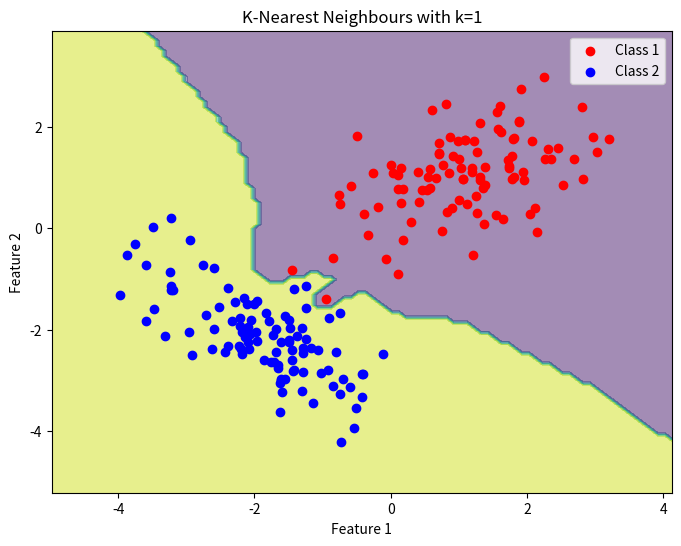

This chart was generated by the following Python code: (Note: this script raises an exception after producing the figure.)
import matplotlib.pyplot as plt
import numpy as np
from collections import Counter

PROTOTYPE = (0, 0)

def knn(X_train, y_train, X_test, k=3):
    predictions = []
    for test_point in X_test:
        # Compute distances from the test point to all training points
        distances = np.sqrt(np.sum((X_train - test_point) ** 2, axis=1))

        # Get indices of the k nearest neighbors
        k_indices = np.argsort(distances)[:k]

        # Get the labels of the k nearest neighbors
        k_nearest_labels = y_train[k_indices]

        # Predict the label by majority vote
        most_common = Counter(k_nearest_labels).most_common(1)
        predictions.append(most_common[0][0])

    return np.array(predictions)


def generate_data_and_plot_knn(k_values=[1, 3, 5]):
    num_samples = 100
    class_1_mean = np.array([1.0, 1.0])
    class_2_mean = np.array([-2.0, -2.0])
    class_1_cov = np.array([[0.8, 0.4], [0.4, 0.8]])
    class_2_cov = np.array([[0.8, -0.6], [-0.6, 0.8]])

    X_class_1 = np.random.multivariate_normal(class_1_mean, class_1_cov, num_samples)
    X_class_2 = np.random.multivariate_normal(class_2_mean, class_2_cov, num_samples)

    X_train = np.vstack((X_class_1, X_class_2))
    y_train = np.hstack((np.zeros(num_samples), np.ones(num_samples)))

    # Generate grid for plotting decision boundaries
    x_min, x_max = X_train[:, 0].min() - 1, X_train[:, 0].max() + 1
    y_min, y_max = X_train[:, 1].min() - 1, X_train[:, 1].max() + 1
    xx, yy = np.meshgrid(np.arange(x_min, x_max, 0.1), np.arange(y_min, y_max, 0.1))

    for k in k_values:
        Z = knn(X_train, y_train, np.c_[xx.ravel(), yy.ravel()], k=k)
        Z = Z.reshape(xx.shape)

        plt.figure(figsize=(8, 6))
        plt.contourf(xx, yy, Z, alpha=0.5)
        plt.scatter(X_class_1[:, 0], X_class_1[:, 1], color='red', label='Class 1')
        plt.scatter(X_class_2[:, 0], X_class_2[:, 1], color='blue', label='Class 2')
        plt.title(f'K-Nearest Neighbours with k={k}')
        plt.xlabel('Feature 1')
        plt.ylabel('Feature 2')
        plt.legend()
        plt.savefig(f'Plots/K-Nearest Neighbours with k={k}.png')
        plt.show()




# Example usage
# generate_data_and_plot_knn([1, 3, 5])

def trainPrototype(X_train,y_train):
    num_samples = 100
    class0protoype = np.array([0.0, 0.0])
    class1protoype = np.array([0.0, 0.0])
    for point, group in zip(X_train, y_train):
        if group == 1:
            class0protoype += np.array(point)
        else:
            class1protoype += np.array(point)
    global PROTOTYPE
    PROTOTYPE = (class0protoype/num_samples, class1protoype/num_samples)

def prototypePrediction(X_train, y_train, test):
    num_samples = 100
    global PROTOTYPE
    class0prototype = np.array(PROTOTYPE[0])
    class1prototype = np.array(PROTOTYPE[1])

    predictions = []
    for point in test:
        dist1 = np.sqrt(np.sum((point - class1prototype)**2))
        dist0 = np.sqrt(np.sum((point - class0prototype)**2))

        if dist1<=dist0:
            predictions.append(1)
        else:
            predictions.append(0)
    return np.array(predictions)


def generate_data_and_plot_lwp():
    num_samples = 100
    class_1_mean = np.array([1.0, 1.0])
    class_2_mean = np.array([-2.0, -2.0])
    class_1_cov = np.array([[0.8, 0.4], [0.4, 0.8]])
    class_2_cov = np.array([[0.8, -0.6], [-0.6, 0.8]])

    X_class_1 = np.random.multivariate_normal(class_1_mean, class_1_cov, num_samples)
    X_class_2 = np.random.multivariate_normal(class_2_mean, class_2_cov, num_samples)

    X_train = np.vstack((X_class_1, X_class_2))
    y_train = np.hstack((np.zeros(num_samples), np.ones(num_samples)))

    # Generate grid for plotting decision boundaries
    x_min, x_max = X_train[:, 0].min() - 1, X_train[:, 0].max() + 1
    y_min, y_max = X_train[:, 1].min() - 1, X_train[:, 1].max() + 1
    xx, yy = np.meshgrid(np.arange(x_min, x_max, 0.1), np.arange(y_min, y_max, 0.1))

    trainPrototype(X_train,y_train)

    Z = prototypePrediction(X_train, y_train, np.c_[xx.ravel(), yy.ravel()])
    Z = Z.reshape(xx.shape)

    plt.figure(figsize=(8, 6))
    plt.contourf(xx, yy, Z, alpha=0.5)
    plt.scatter(X_class_1[:, 0], X_class_1[:, 1], color='red', label='Class 1')
    plt.scatter(X_class_2[:, 0], X_class_2[:, 1], color='blue', label='Class 2')
    plt.title(f'Learning with Prototype')
    plt.xlabel('Feature 1')
    plt.ylabel('Feature 2')
    plt.legend()
    plt.savefig('Plots/Learning with Prototype.png')
    plt.show()


# generate_data_and_plot_lwp()

def generate_data_and_plot_lwp_chi():
    k1 = 7
    k2 = 10
    num_samples = 100
    points_class_1 = np.random.chisquare(k1, (num_samples,2))
    points_class_2 = np.random.chisquare(k2, (num_samples, 2))


    X_train = np.vstack((points_class_1,points_class_2))
    y_train = np.hstack((np.zeros(num_samples), np.ones(num_samples)))

    # Generate grid for plotting decision boundaries
    x_min, x_max = X_train[:, 0].min() - 1, X_train[:, 0].max() + 1
    y_min, y_max = X_train[:, 1].min() - 1, X_train[:, 1].max() + 1
    xx, yy = np.meshgrid(np.arange(x_min, x_max, 0.1), np.arange(y_min, y_max, 0.1))

    trainPrototype(X_train, y_train)

    Z = prototypePrediction(X_train, y_train, np.c_[xx.ravel(), yy.ravel()])
    Z = Z.reshape(xx.shape)

    plt.figure(figsize=(8, 6))
    plt.contourf(xx, yy, Z, alpha=0.5)
    plt.scatter(points_class_1[:, 0], points_class_1[:, 1], color='red', label='Class 1')
    plt.scatter(points_class_2[:, 0], points_class_2[:, 1], color='blue', label='Class 2')
    plt.title(f'Learning with Prototype')
    plt.xlabel('Feature 1')
    plt.ylabel('Feature 2')
    plt.legend()
    plt.savefig('Plots/Learning with Prototype chi.png')
    plt.show()


def generate_data_and_plot_knn_chi(k_values):
    k1 = 7
    k2 = 10
    num_samples = 100
    points_class_1 = np.random.chisquare(k1, (num_samples,2))
    points_class_2 = np.random.chisquare(k2, (num_samples, 2))

    X_train = np.vstack((points_class_1,points_class_2))
    y_train = np.hstack((np.zeros(num_samples), np.ones(num_samples)))

    # Generate grid for plotting decision boundaries
    x_min, x_max = X_train[:, 0].min() - 1, X_train[:, 0].max() + 1
    y_min, y_max = X_train[:, 1].min() - 1, X_train[:, 1].max() + 1
    xx, yy = np.meshgrid(np.arange(x_min, x_max, 0.1), np.arange(y_min, y_max, 0.1))


    for k in k_values:
        Z = knn(X_train, y_train, np.c_[xx.ravel(), yy.ravel()], k=k)
        Z = Z.reshape(xx.shape)

        plt.figure(figsize=(8, 6))
        plt.contourf(xx, yy, Z, alpha=0.5)
        plt.scatter(points_class_1[:, 0], points_class_1[:, 1], color='red', label='Class 1')
        plt.scatter(points_class_2[:, 0], points_class_2[:, 1], color='blue', label='Class 2')
        plt.title(f'K-Nearest Neighbours with k={k}')
        plt.xlabel('Feature 1')
        plt.ylabel('Feature 2')
        plt.legend()
        plt.savefig(f'Plots/K-Nearest Neighbours chi with k={k}.png')
        plt.show()



generate_data_and_plot_knn(k_values = [1,3,5,10])
generate_data_and_plot_knn_chi(k_values = [1,3,5,10])
generate_data_and_plot_lwp()
generate_data_and_plot_lwp_chi()